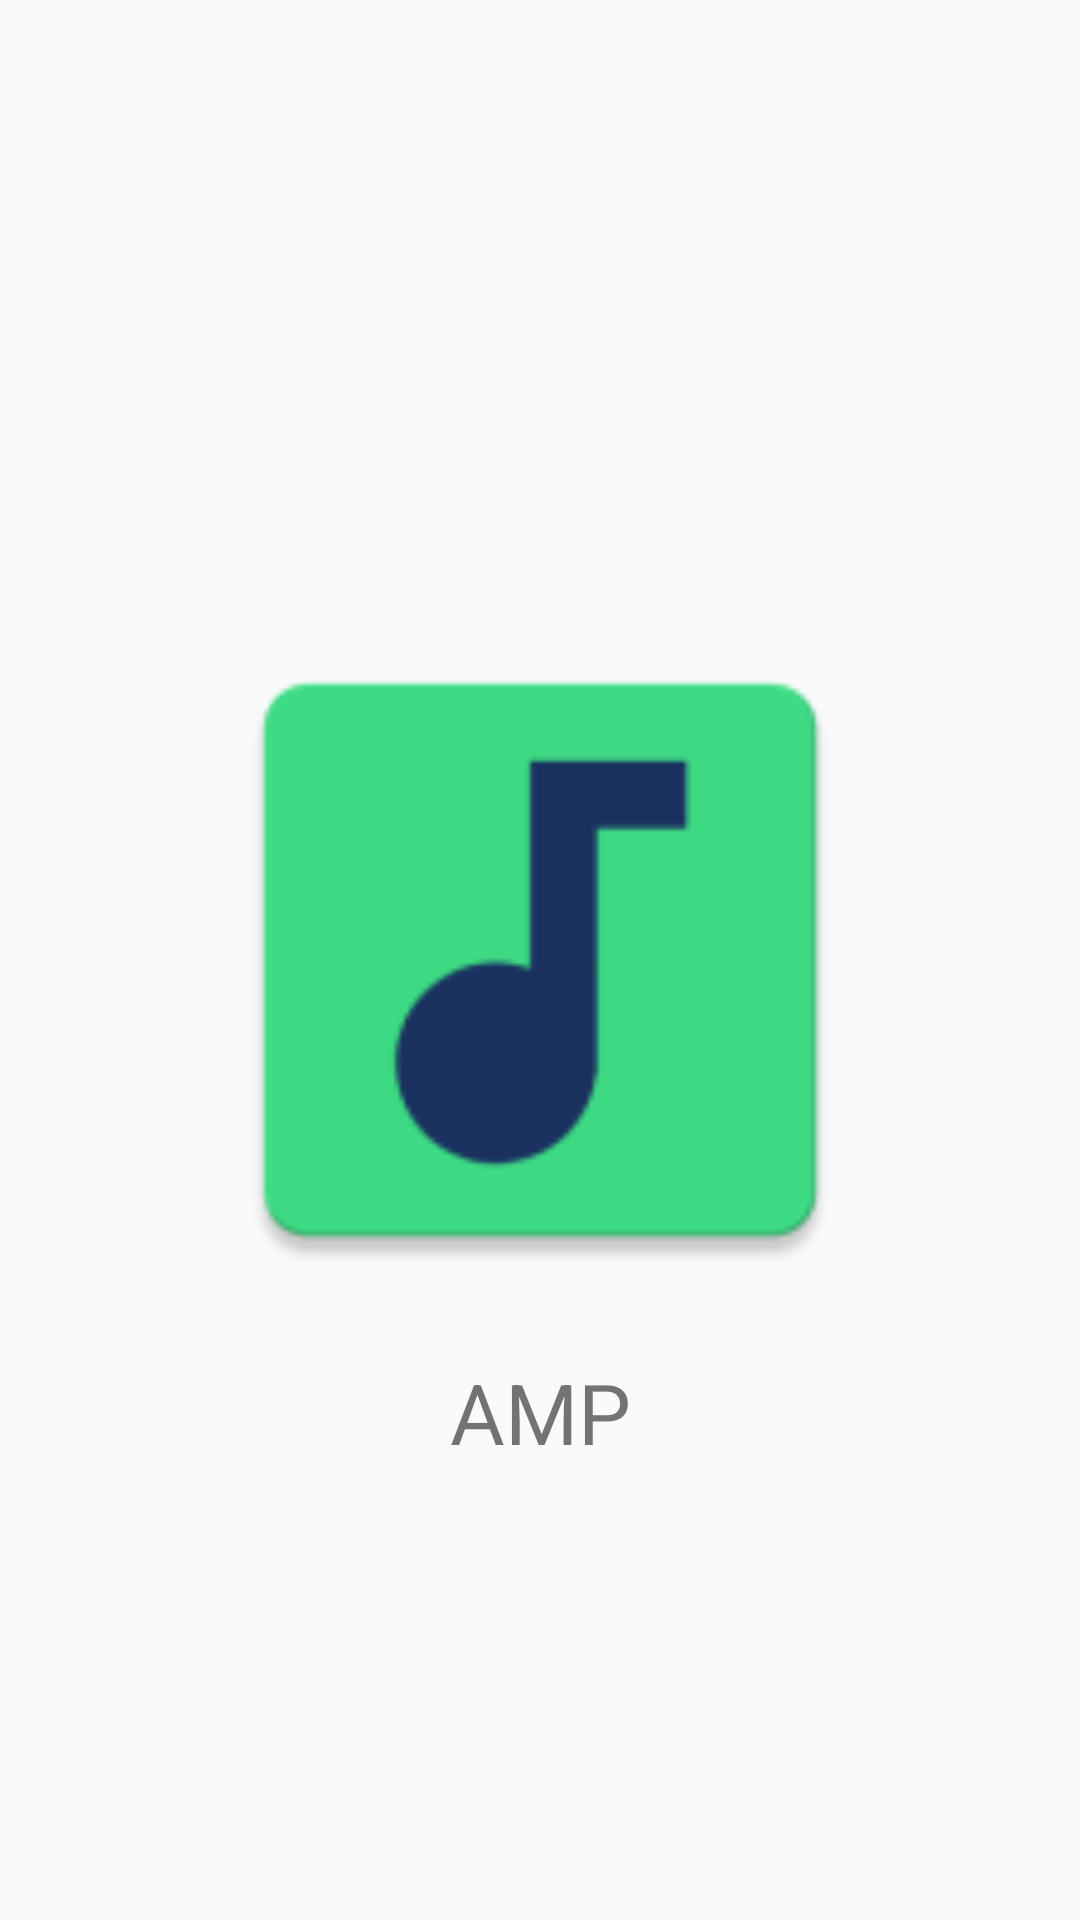

The Android layout XML behind this screen, and the referenced resources:
<!-- AndroidManifest.xml: application theme AppTheme -->
<!-- res/layout/activity_loading.xml -->
<?xml version="1.0" encoding="utf-8"?>
<androidx.constraintlayout.widget.ConstraintLayout xmlns:android="http://schemas.android.com/apk/res/android"
    xmlns:app="http://schemas.android.com/apk/res-auto"
    xmlns:tools="http://schemas.android.com/tools"
    android:layout_width="match_parent"
    android:layout_height="match_parent"
    tools:context=".view.LoadingActivity">

    <ImageView
        android:id="@+id/ivAppIcon"
        android:layout_width="0dp"
        android:layout_height="wrap_content"
        android:layout_marginStart="64dp"
        android:layout_marginEnd="64dp"
        android:adjustViewBounds="true"
        android:contentDescription="@string/app_name"
        android:scaleType="fitCenter"
        app:layout_constraintBottom_toBottomOf="parent"
        app:layout_constraintEnd_toEndOf="parent"
        app:layout_constraintStart_toStartOf="parent"
        app:layout_constraintTop_toTopOf="parent"
        app:srcCompat="@mipmap/ic_launcher" />

    <TextView
        android:layout_width="wrap_content"
        android:layout_height="wrap_content"
        android:layout_marginStart="32dp"
        android:layout_marginTop="16dp"
        android:layout_marginEnd="32dp"
        android:text="@string/app_name"
        android:textAlignment="center"
        android:textSize="28sp"
        app:layout_constraintEnd_toEndOf="parent"
        app:layout_constraintStart_toStartOf="parent"
        app:layout_constraintTop_toBottomOf="@+id/ivAppIcon" />

</androidx.constraintlayout.widget.ConstraintLayout>
<!-- resources referenced by this layout -->
<resources>
  <!-- mipmap ic_launcher: png bitmap (mipmap-hdpi, 2149 bytes) -->
  <string name="app_name" translatable="false">AMP</string>
  <style name="AppTheme" parent="Theme.AppCompat.DayNight.NoActionBar">
          
          <item name="colorPrimary">@color/colorPrimary</item>
          <item name="colorPrimaryDark">@color/colorPrimaryDark</item>
          <item name="colorAccent">@color/colorAccent</item>
          <item name="android:navigationBarColor">@android:color/background_dark</item>
      </style>
  <color name="colorPrimary">#80568E</color>
  <color name="colorPrimaryDark">#593C63</color>
  <color name="colorAccent">#2962FF</color>
</resources>
